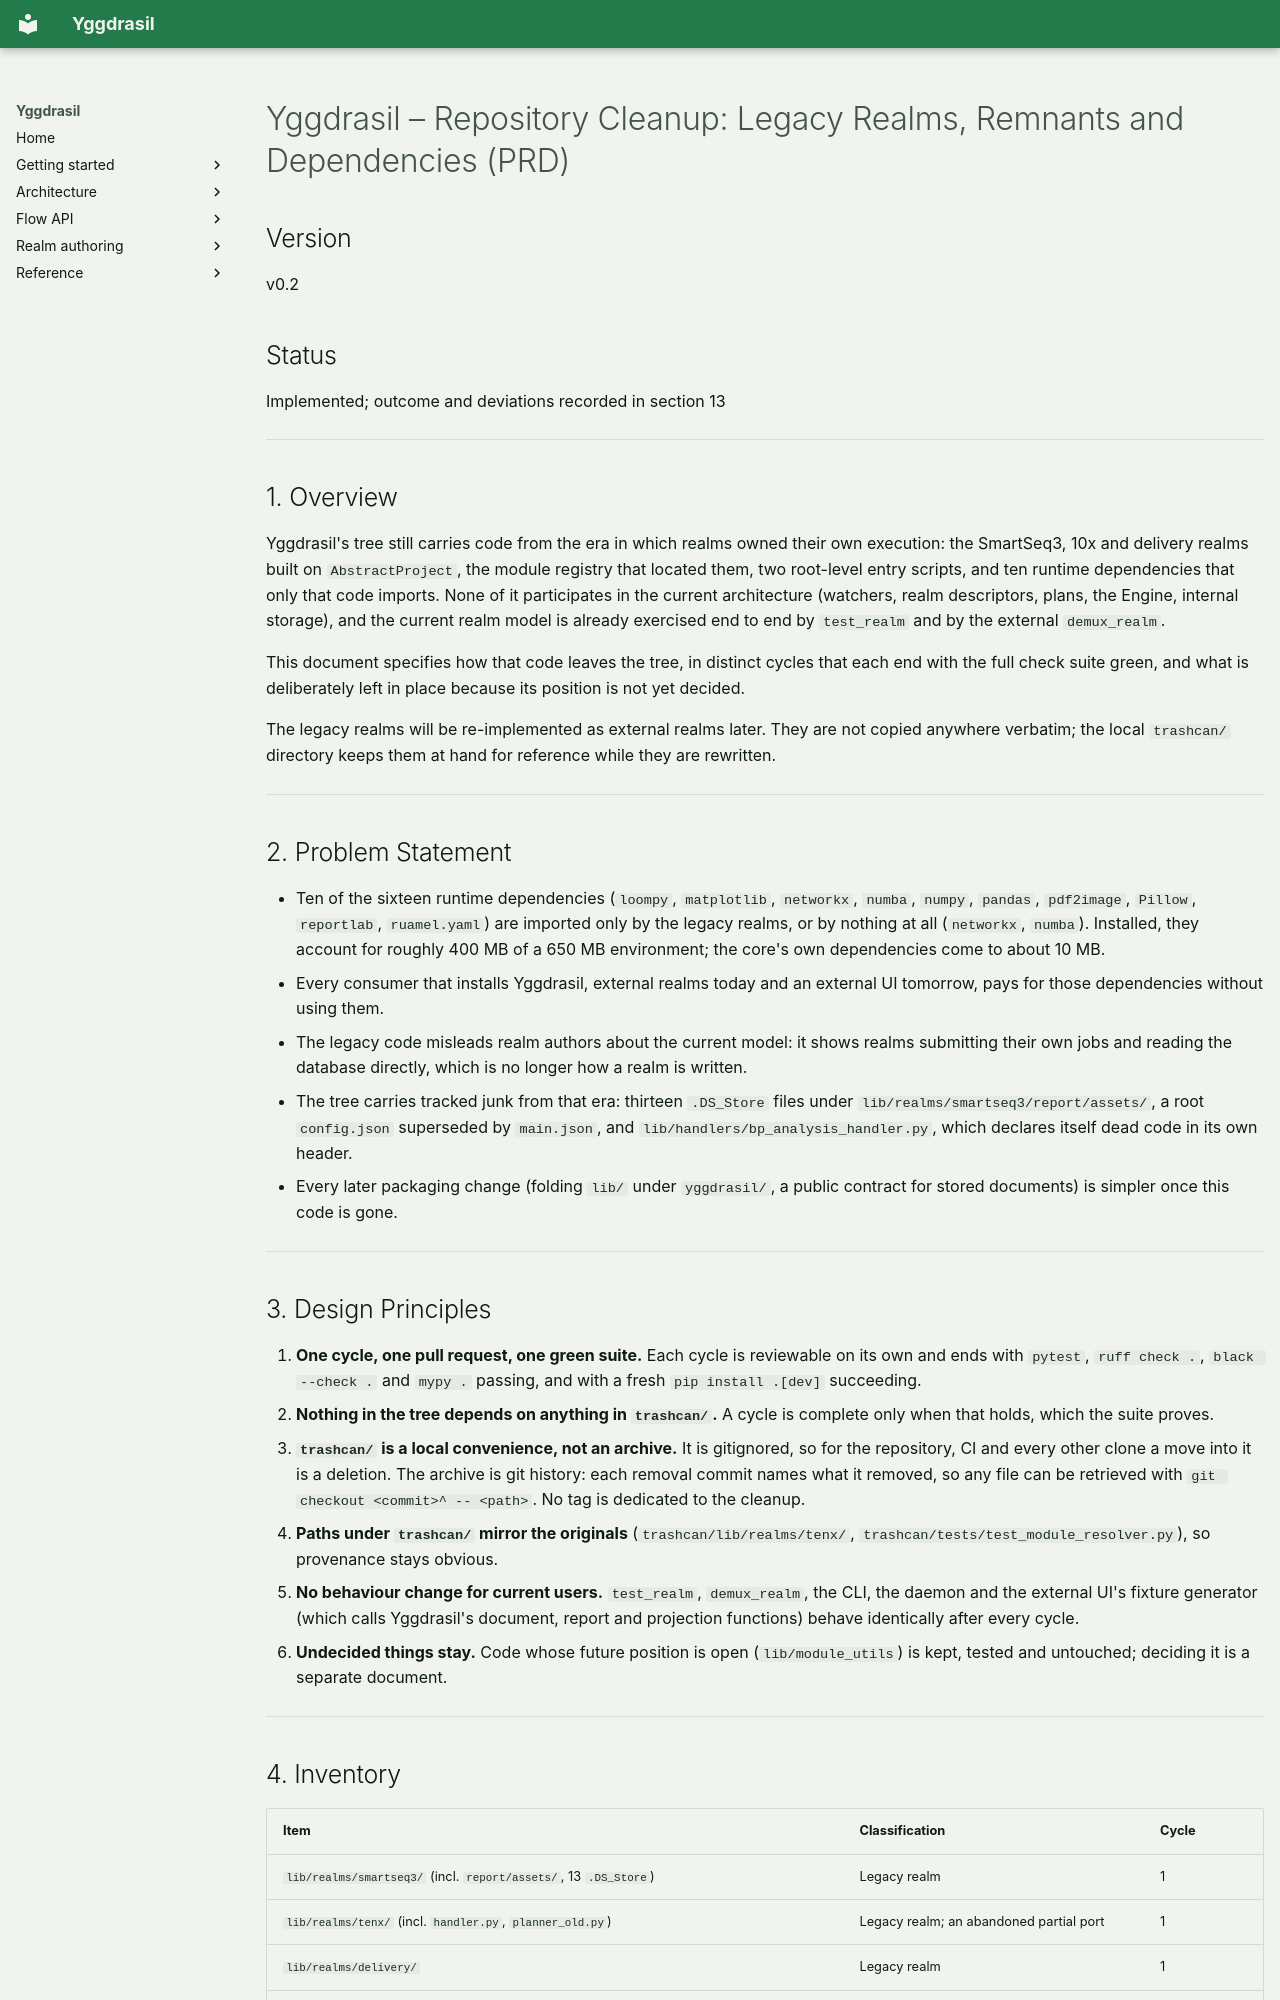

repository: NationalGenomicsInfrastructure/Yggdrasil · page: design/prds/repository_cleanup/index.html · generator: mkdocs

# Yggdrasil – Repository Cleanup: Legacy Realms, Remnants and Dependencies (PRD)

## Version
v0.2

## Status
Implemented; outcome and deviations recorded in section 13

---

## 1. Overview

Yggdrasil's tree still carries code from the era in which realms owned their
own execution: the SmartSeq3, 10x and delivery realms built on
`AbstractProject`, the module registry that located them, two root-level
entry scripts, and ten runtime dependencies that only that code imports.
None of it participates in the current architecture (watchers, realm
descriptors, plans, the Engine, internal storage), and the current realm model
is already exercised end to end by `test_realm` and by the external
`demux_realm`.

This document specifies how that code leaves the tree, in distinct cycles that
each end with the full check suite green, and what is deliberately left in
place because its position is not yet decided.

The legacy realms will be re-implemented as external realms later. They are not
copied anywhere verbatim; the local `trashcan/` directory keeps them at hand
for reference while they are rewritten.

---

## 2. Problem Statement

- Ten of the sixteen runtime dependencies (`loompy`, `matplotlib`, `networkx`,
  `numba`, `numpy`, `pandas`, `pdf2image`, `Pillow`, `reportlab`,
  `ruamel.yaml`) are imported only by the legacy realms, or by nothing at all
  (`networkx`, `numba`). Installed, they account for roughly 400 MB of a
  650 MB environment; the core's own dependencies come to about 10 MB.
- Every consumer that installs Yggdrasil, external realms today and an
  external UI tomorrow, pays for those dependencies without using them.
- The legacy code misleads realm authors about the current model: it shows
  realms submitting their own jobs and reading the database directly, which is
  no longer how a realm is written.
- The tree carries tracked junk from that era: thirteen `.DS_Store` files under
  `lib/realms/smartseq3/report/assets/`, a root `config.json` superseded by
  `main.json`, and `lib/handlers/bp_analysis_handler.py`, which declares itself
  dead code in its own header.
- Every later packaging change (folding `lib/` under `yggdrasil/`, a public
  contract for stored documents) is simpler once this code is gone.

---

## 3. Design Principles

1. **One cycle, one pull request, one green suite.** Each cycle is reviewable
   on its own and ends with `pytest`, `ruff check .`, `black --check .` and
   `mypy .` passing, and with a fresh `pip install .[dev]` succeeding.
2. **Nothing in the tree depends on anything in `trashcan/`.** A cycle is
   complete only when that holds, which the suite proves.
3. **`trashcan/` is a local convenience, not an archive.** It is gitignored,
   so for the repository, CI and every other clone a move into it is a
   deletion. The archive is git history: each removal commit names what it removed,
   so any file can be retrieved with `git checkout <commit>^ -- <path>`. No
   tag is dedicated to the cleanup.
4. **Paths under `trashcan/` mirror the originals** (`trashcan/lib/realms/tenx/`,
   `trashcan/tests/test_module_resolver.py`), so provenance stays obvious.
5. **No behaviour change for current users.** `test_realm`, `demux_realm`, the
   CLI, the daemon and the external UI's fixture generator (which calls
   Yggdrasil's document, report and projection functions) behave identically
   after every cycle.
6. **Undecided things stay.** Code whose future position is open
   (`lib/module_utils`) is kept, tested and untouched; deciding it is a
   separate document.

---
